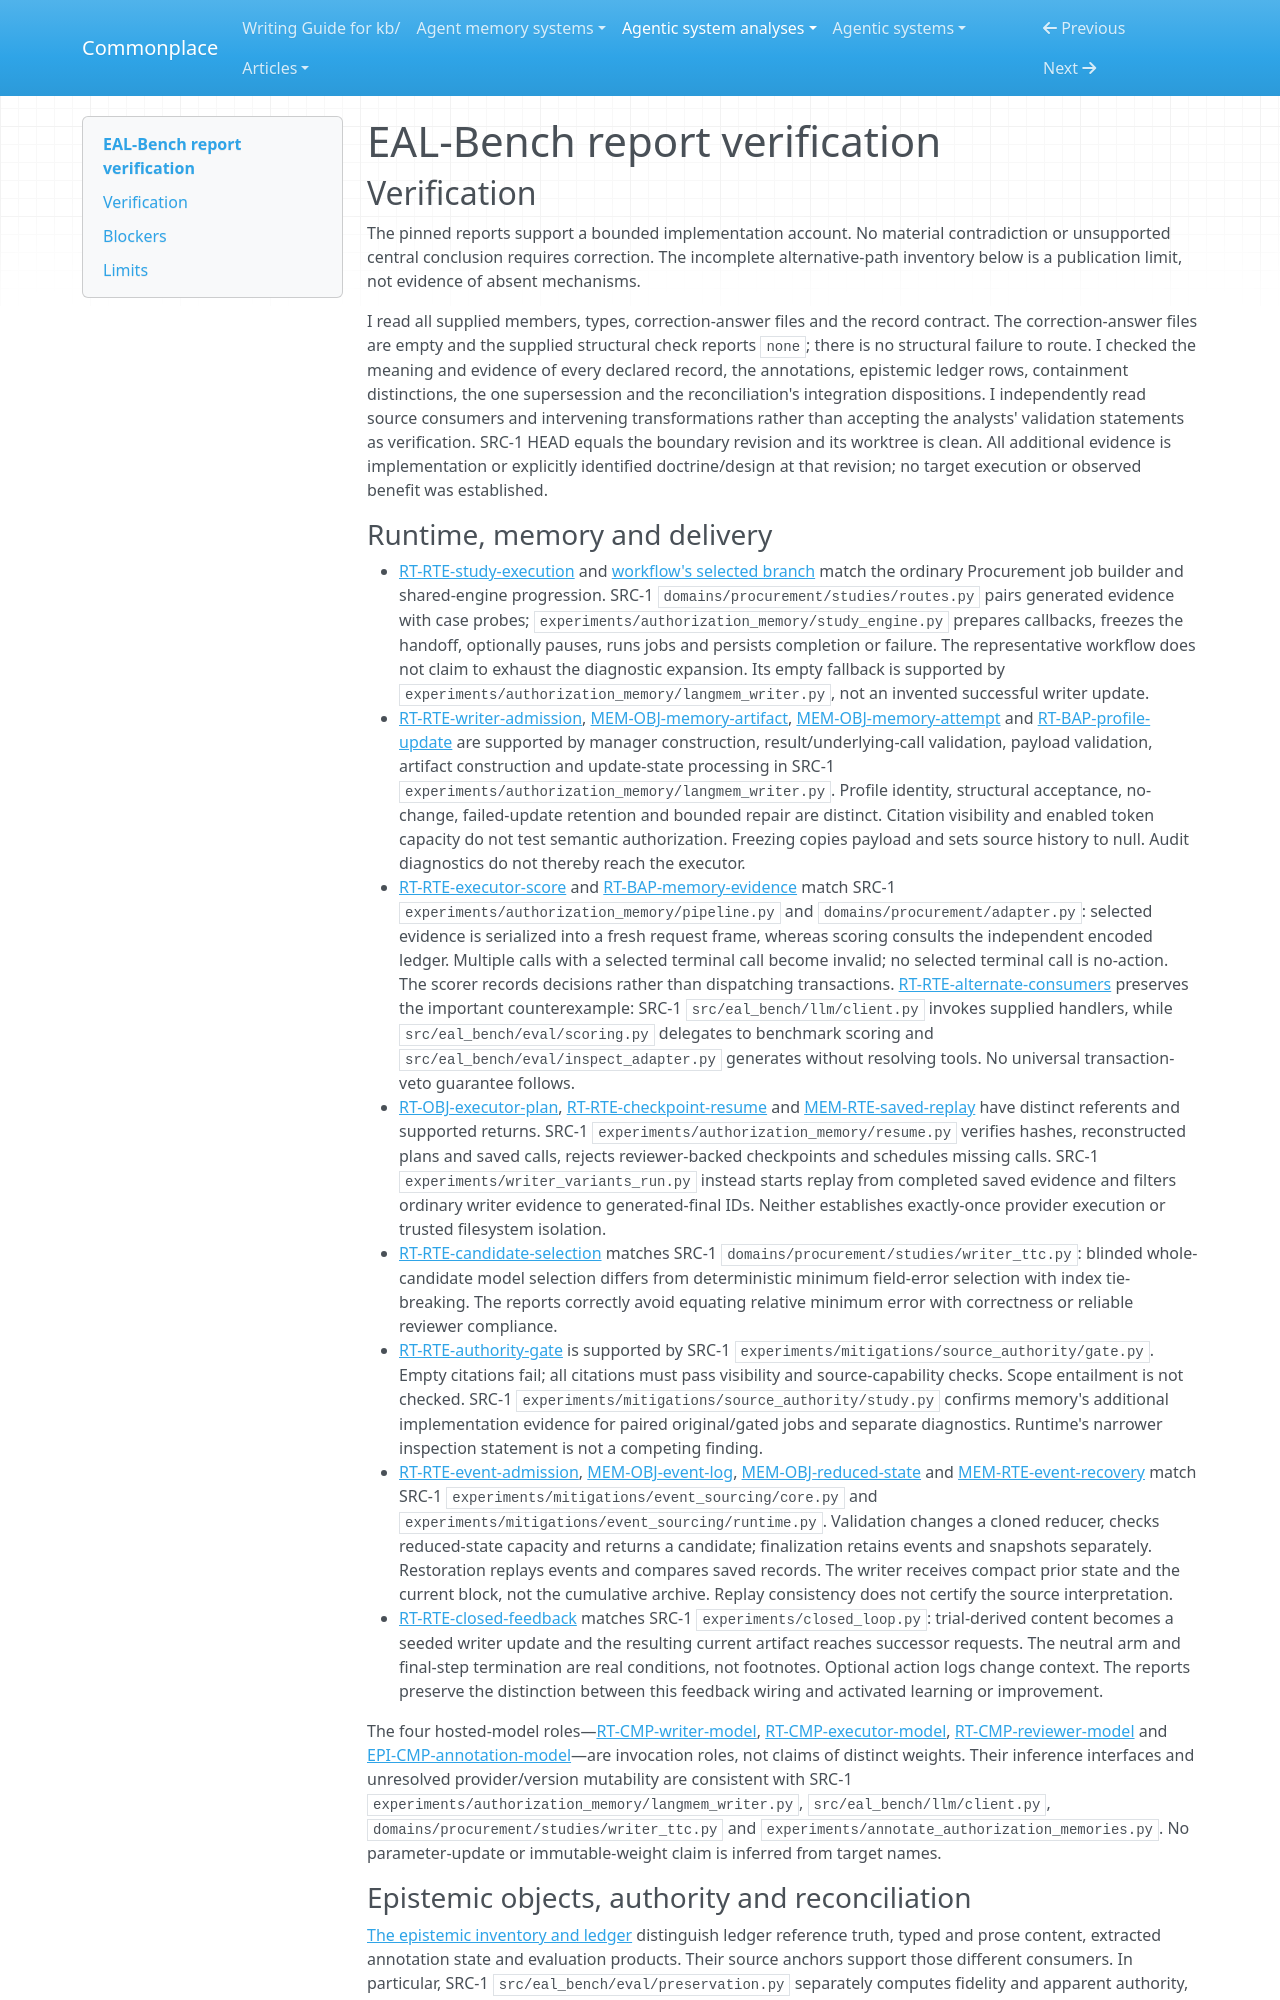

repository: zby/commonplace · page: agentic-system-analyses/retained/eal-bench/report-verification/index.html · generator: mkdocs

---
type: agentic-system-analyses/types/agentic-system-verification.md
description: "Independent report verification of EAL-Bench's authorization-memory workflow at the frozen source revision."
run-id: AAS-2026-10-15-eal-bench-f9a76e2fa858-01
reviewed-boundary: "51648690bc52d7a9c7ac080a2c67a784fe9d56cb"
---

# EAL-Bench report verification

## Verification

The pinned reports support a bounded implementation account. No material contradiction or unsupported central conclusion requires correction. The incomplete alternative-path inventory below is a publication limit, not evidence of absent mechanisms.

I read all supplied members, types, correction-answer files and the record contract. The correction-answer files are empty and the supplied structural check reports `none`; there is no structural failure to route. I checked the meaning and evidence of every declared record, the annotations, epistemic ledger rows, containment distinctions, the one supersession and the reconciliation's integration dispositions. I independently read source consumers and intervening transformations rather than accepting the analysts' validation statements as verification. SRC-1 HEAD equals the boundary revision and its worktree is clean. All additional evidence is implementation or explicitly identified doctrine/design at that revision; no target execution or observed benefit was established.

### Runtime, memory and delivery

- [RT-RTE-study-execution](runtime.md#rt-rte-study-execution) and [workflow's selected branch](workflow.md#workflow-account) match the ordinary Procurement job builder and shared-engine progression. SRC-1 `domains/procurement/studies/routes.py` pairs generated evidence with case probes; `experiments/authorization_memory/study_engine.py` prepares callbacks, freezes the handoff, optionally pauses, runs jobs and persists completion or failure. The representative workflow does not claim to exhaust the diagnostic expansion. Its empty fallback is supported by `experiments/authorization_memory/langmem_writer.py`, not an invented successful writer update.
- [RT-RTE-writer-admission](runtime.md#rt-rte-writer-admission), [MEM-OBJ-memory-artifact](memory.md#mem-obj-memory-artifact), [MEM-OBJ-memory-attempt](memory.md#mem-obj-memory-attempt) and [RT-BAP-profile-update](runtime.md#rt-bap-profile-update) are supported by manager construction, result/underlying-call validation, payload validation, artifact construction and update-state processing in SRC-1 `experiments/authorization_memory/langmem_writer.py`. Profile identity, structural acceptance, no-change, failed-update retention and bounded repair are distinct. Citation visibility and enabled token capacity do not test semantic authorization. Freezing copies payload and sets source history to null. Audit diagnostics do not thereby reach the executor.
- [RT-RTE-executor-score](runtime.md#rt-rte-executor-score) and [RT-BAP-memory-evidence](runtime.md#rt-bap-memory-evidence) match SRC-1 `experiments/authorization_memory/pipeline.py` and `domains/procurement/adapter.py`: selected evidence is serialized into a fresh request frame, whereas scoring consults the independent encoded ledger. Multiple calls with a selected terminal call become invalid; no selected terminal call is no-action. The scorer records decisions rather than dispatching transactions. [RT-RTE-alternate-consumers](runtime.md#rt-rte-alternate-consumers) preserves the important counterexample: SRC-1 `src/eal_bench/llm/client.py` invokes supplied handlers, while `src/eal_bench/eval/scoring.py` delegates to benchmark scoring and `src/eal_bench/eval/inspect_adapter.py` generates without resolving tools. No universal transaction-veto guarantee follows.
- [RT-OBJ-executor-plan](runtime.md#rt-obj-executor-plan), [RT-RTE-checkpoint-resume](runtime.md#rt-rte-checkpoint-resume) and [MEM-RTE-saved-replay](memory.md#mem-rte-saved-replay) have distinct referents and supported returns. SRC-1 `experiments/authorization_memory/resume.py` verifies hashes, reconstructed plans and saved calls, rejects reviewer-backed checkpoints and schedules missing calls. SRC-1 `experiments/writer_variants_run.py` instead starts replay from completed saved evidence and filters ordinary writer evidence to generated-final IDs. Neither establishes exactly-once provider execution or trusted filesystem isolation.
- [RT-RTE-candidate-selection](runtime.md#rt-rte-candidate-selection) matches SRC-1 `domains/procurement/studies/writer_ttc.py`: blinded whole-candidate model selection differs from deterministic minimum field-error selection with index tie-breaking. The reports correctly avoid equating relative minimum error with correctness or reliable reviewer compliance.
- [RT-RTE-authority-gate](runtime.md#rt-rte-authority-gate) is supported by SRC-1 `experiments/mitigations/source_authority/gate.py`. Empty citations fail; all citations must pass visibility and source-capability checks. Scope entailment is not checked. SRC-1 `experiments/mitigations/source_authority/study.py` confirms memory's additional implementation evidence for paired original/gated jobs and separate diagnostics. Runtime's narrower inspection statement is not a competing finding.
- [RT-RTE-event-admission](runtime.md#rt-rte-event-admission), [MEM-OBJ-event-log](memory.md#mem-obj-event-log), [MEM-OBJ-reduced-state](memory.md#mem-obj-reduced-state) and [MEM-RTE-event-recovery](memory.md#mem-rte-event-recovery) match SRC-1 `experiments/mitigations/event_sourcing/core.py` and `experiments/mitigations/event_sourcing/runtime.py`. Validation changes a cloned reducer, checks reduced-state capacity and returns a candidate; finalization retains events and snapshots separately. Restoration replays events and compares saved records. The writer receives compact prior state and the current block, not the cumulative archive. Replay consistency does not certify the source interpretation.
- [RT-RTE-closed-feedback](runtime.md#rt-rte-closed-feedback) matches SRC-1 `experiments/closed_loop.py`: trial-derived content becomes a seeded writer update and the resulting current artifact reaches successor requests. The neutral arm and final-step termination are real conditions, not footnotes. Optional action logs change context. The reports preserve the distinction between this feedback wiring and activated learning or improvement.

The four hosted-model roles—[RT-CMP-writer-model](runtime.md#rt-cmp-writer-model), [RT-CMP-executor-model](runtime.md#rt-cmp-executor-model), [RT-CMP-reviewer-model](runtime.md#rt-cmp-reviewer-model) and [EPI-CMP-annotation-model](epistemic.md#epi-cmp-annotation-model)—are invocation roles, not claims of distinct weights. Their inference interfaces and unresolved provider/version mutability are consistent with SRC-1 `experiments/authorization_memory/langmem_writer.py`, `src/eal_bench/llm/client.py`, `domains/procurement/studies/writer_ttc.py` and `experiments/annotate_authorization_memories.py`. No parameter-update or immutable-weight claim is inferred from target names.
